Dataset: breast_dataset (GitHub, Argon032/oncostream-cancer-detection). Classes: benign, malignant.

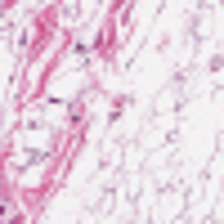
Label: benign

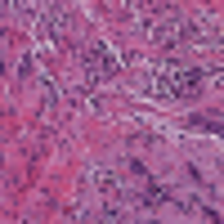
Label: malignant

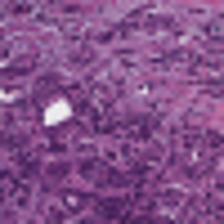
Label: benign

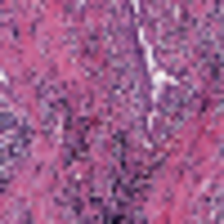
Label: malignant

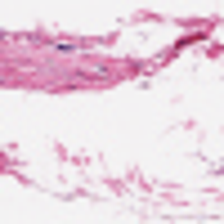
Label: benign

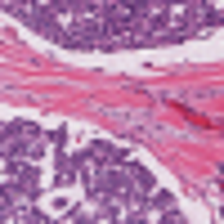
Label: malignant
